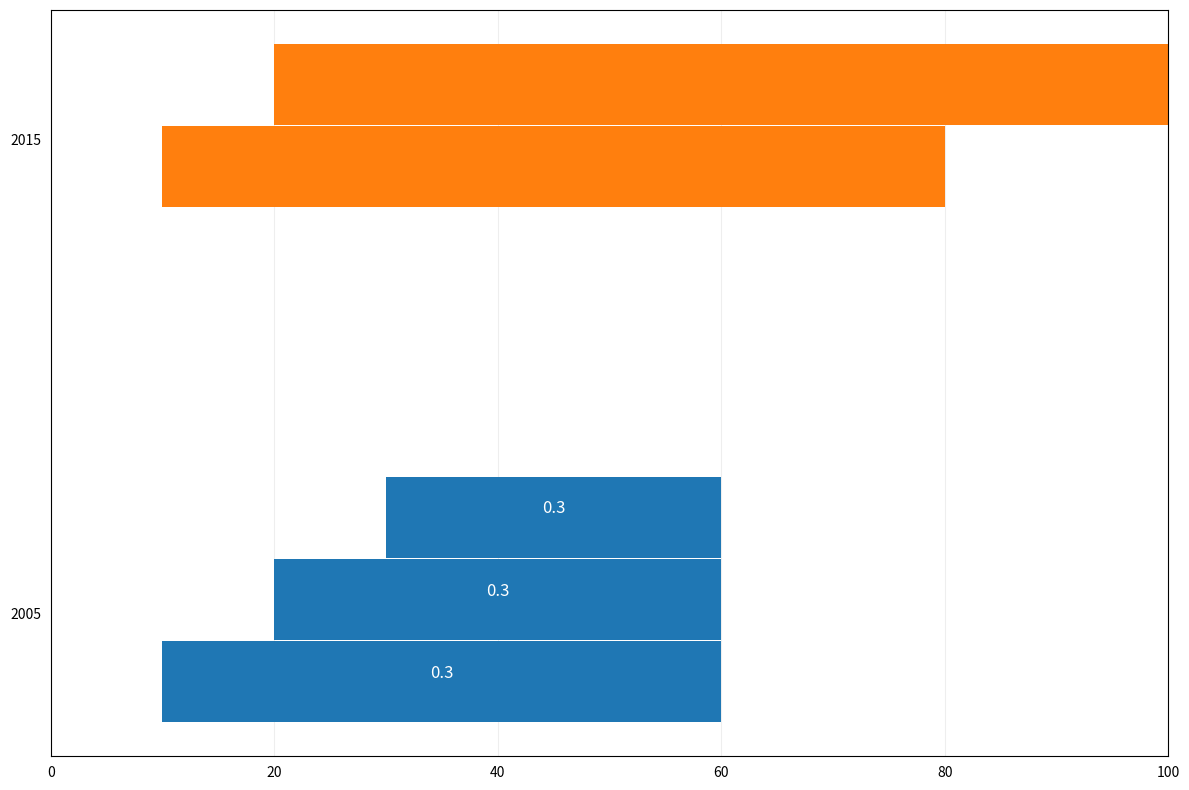

This chart was generated by the following Python code:
# Load Matplotlib and data wrangling libraries.
import matplotlib.pyplot as plt
import numpy as np

# Create a grouped bar chart, with job as the x-axis
# and gender as the variable we're grouping on so there
# are two bars per job.
fig, ax = plt.subplots(figsize=(12, 8))


# Define bar width. We need this to offset the second bar.
bar_width = 0.3

b1 = ax.barh([0.2, 0.2+1.01*bar_width,0.2+2.02*bar_width], [50,40,30],left=[10,20,30],height=bar_width)

# Same thing, but offset the x.
b2 = ax.barh([2.1,2.1+1.01*bar_width], [70,80],left=[10,20],height=bar_width )


ax.set_yticks([0.45,2.2])
ax.set_yticklabels(['2005','2015'])
ax.tick_params(bottom=False, left=False)
ax.set_axisbelow(True)
ax.xaxis.grid(True, color='#EEEEEE')
ax.yaxis.grid(False)
ax.set_xlim(0, 100)


fig.tight_layout()
# For each bar in the chart, add a text label.
for bar in b1.patches:
  # The text annotation for each bar should be its height.
  bar_value = bar.get_height()
  # Format the text with commas to separate thousands. You can do
  # any type of formatting here though.
  text = f'{bar_value:,}'
  # This will give the middle of each bar on the x-axis.
  text_x = bar.get_x() + bar.get_width() / 2
  # get_y() is where the bar starts so we add the height to it.
  text_y = bar.get_y() + bar_value/2
  # If we want the text to be the same color as the bar, we can
  # get the color like so:
  bar_color = bar.get_facecolor()
  # If you want a consistent color, you can just set it as a constant, e.g. #222222
  ax.text(text_x, text_y, text, ha='center', va='bottom', color='white',
          size=12)

plt.show()
